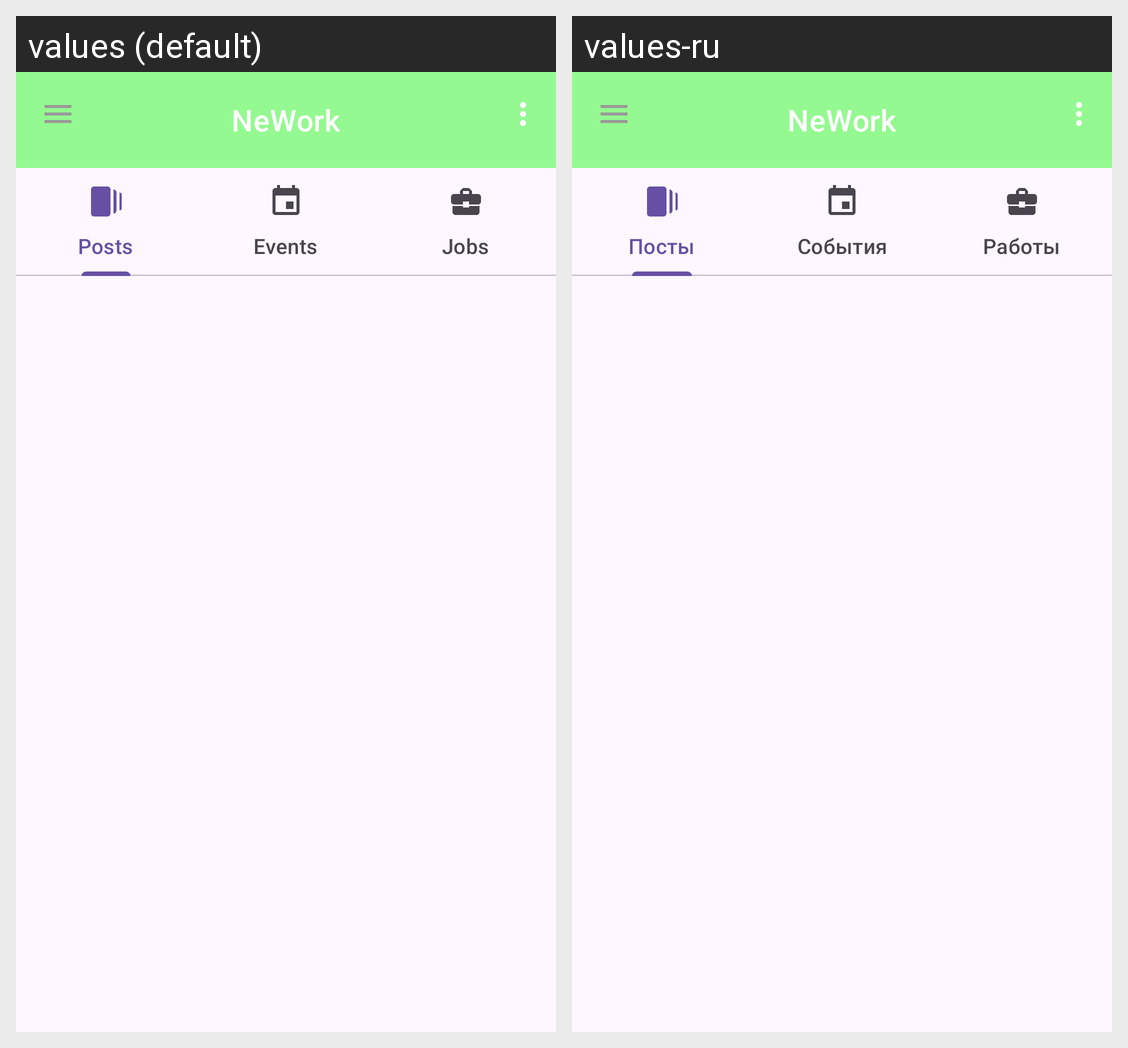

This grid shows one Android layout under two languages. Give, for every string resource on the screen, its name, the default text and each shown locale's text.
Android screen res/layout/fragment_feed.xml rendered under 2 locales, left to right: values (default), values-ru. Device: Nexus 5 (rendered at 1080×1920; each locale shown at half size, 540×960, under a caption strip naming it); theme Theme.Material3.Light.NoActionBar.
Strings drawn on this screen, with the default value and each locale's value (text and hints the layout hard-codes, and strings that could not be matched under every locale, appear in the picture but are not listed):

app_name
  values: NeWork
  values-ru: NeWork

posts
  values: Posts
  values-ru: Посты

events
  values: Events
  values-ru: События

jobs
  values: Jobs
  values-ru: Работы
